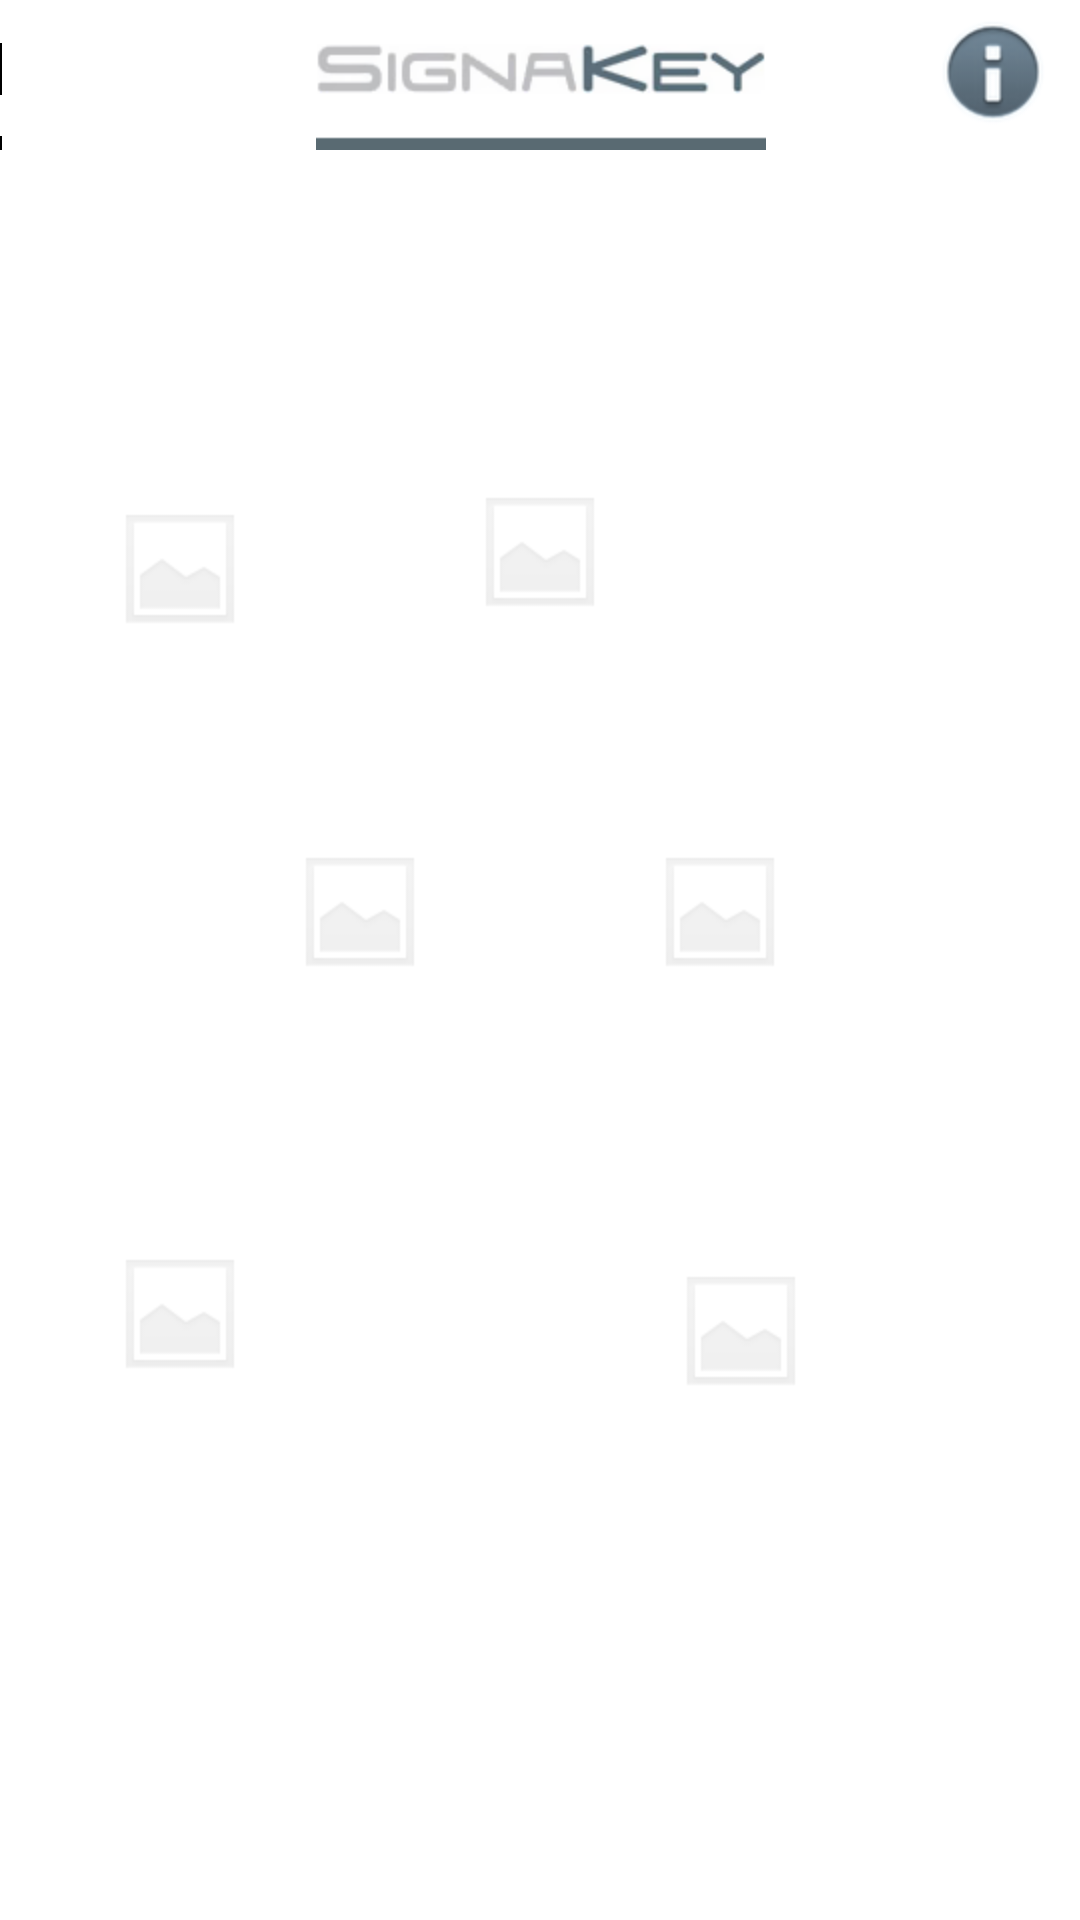

This screen was rendered from an Android layout file. Write that file and the resources it references.
<!-- AndroidManifest.xml: application theme android:Theme.Light.NoTitleBar.Fullscreen -->
<!-- res/layout/history.xml -->
<?xml version="1.0" encoding="utf-8"?>
<RelativeLayout xmlns:android="http://schemas.android.com/apk/res/android"
    android:layout_width="wrap_content"
    android:layout_height="match_parent"
    android:background="#fff"
    android:gravity="center_horizontal" >

    <ImageView
        android:id="@+id/header"
        android:layout_width="fill_parent"
        android:layout_height="50dip"
        android:layout_alignParentTop="true"
        android:background="@drawable/header"
        android:contentDescription="@string/logodes" />

    <Button
        android:id="@+id/btn_info"
        android:layout_width="wrap_content"
        android:layout_height="wrap_content"
        android:layout_alignParentRight="true"
        android:layout_alignParentTop="true"
        android:layout_marginRight="5dip"
        android:background="@drawable/btn_info" />

    <LinearLayout
        android:id="@+id/linearLayout1"
        android:layout_width="wrap_content"
        android:layout_height="wrap_content"
        android:layout_centerInParent="true"
        android:orientation="horizontal" >

        <LinearLayout
            android:id="@+id/group_scan_buttons"
            android:layout_width="wrap_content"
            android:layout_height="wrap_content"
            android:orientation="horizontal" >

            <Button
                android:id="@+id/btn_scan_camera"
                style="@style/BigButton"
                android:drawableTop="@drawable/ic_image"
                android:text="@string/media" />
        </LinearLayout>

        <LinearLayout
            android:id="@+id/group_misc_buttons"
            android:layout_width="wrap_content"
            android:layout_height="wrap_content"
            android:orientation="horizontal" >

            <Button
                android:id="@+id/btn_preferences1"
                style="@style/BigButton"
                android:drawableTop="@drawable/ic_image"
                android:text="@string/media" />
        </LinearLayout>

        <LinearLayout
            android:id="@+id/group_misc_buttons1"
            android:layout_width="wrap_content"
            android:layout_height="wrap_content"
            android:orientation="vertical" >
        </LinearLayout>
    </LinearLayout>

    <Button
        android:id="@+id/btn_preferences"
        style="@style/BigButton"
        android:layout_below="@+id/linearLayout1"
        android:layout_marginTop="14dp"
        android:drawableTop="@drawable/ic_image"
        android:text="@string/media" />

    <Button
        android:id="@+id/btn_history1"
        style="@style/BigButton"
        android:layout_alignBaseline="@+id/btn_preferences"
        android:layout_alignBottom="@+id/btn_preferences"
        android:layout_toLeftOf="@+id/btn_info"
        android:drawableTop="@drawable/ic_image"
        android:text="@string/media" />

    <Button
        android:id="@+id/btn_history"
        style="@style/BigButton"
        android:layout_above="@+id/linearLayout1"
        android:layout_toRightOf="@+id/btn_preferences"
        android:drawableTop="@drawable/ic_image"
        android:text="@string/media" />

    <Button
        android:id="@+id/btn_scan_image"
        style="@style/BigButton"
        android:layout_alignBaseline="@+id/btn_history"
        android:layout_alignBottom="@+id/btn_history"
        android:layout_toLeftOf="@+id/btn_history"
        android:drawableTop="@drawable/ic_image"
        android:text="@string/media" />

</RelativeLayout>
<!-- resources referenced by this layout -->
<resources>
  <!-- drawable btn_info (drawable) -->
  <?xml version="1.0" encoding="utf-8"?>
  <selector xmlns:android="http://schemas.android.com/apk/res/android">
      <item android:state_pressed="true" android:drawable="@drawable/btn_info_pressed" />
      <item android:state_focused="true" android:state_pressed="false"
          android:drawable="@drawable/btn_info_selected" />
      <item android:drawable="@drawable/btn_info_default" />
  </selector>
  <!-- drawable ic_image: png bitmap (drawable-hdpi, 1393 bytes) -->
  <string name="logodes" />
  <string name="media">Media</string>
  <style name="BigButton">
          <item name="android:layout_width">120dip</item>
          <item name="android:layout_height">120dip</item>
          <item name="android:textColor">#FFF</item>
          <item name="android:textSize">15dip</item>
          <item name="android:padding">20dip</item>
          <item name="android:textStyle">bold</item>
          <item name="android:background">@drawable/btn_default</item>
      </style>
  <!-- drawable btn_info_pressed: png bitmap (drawable-hdpi, 3690 bytes) -->
  <!-- drawable btn_info_selected: png bitmap (drawable-hdpi, 4043 bytes) -->
  <!-- drawable btn_info_default: png bitmap (drawable-hdpi, 4777 bytes) -->
  <!-- drawable btn_default (drawable) -->
  <?xml version="1.0" encoding="utf-8"?>
  <selector xmlns:android="http://schemas.android.com/apk/res/android">
      <item android:state_pressed="true" android:drawable="@drawable/btn_default_pressed" />
      <item android:state_focused="true" android:state_pressed="false"
          android:drawable="@drawable/btn_default_selected" />
      <item android:drawable="@drawable/btn_default_normal" />
  </selector>
</resources>
